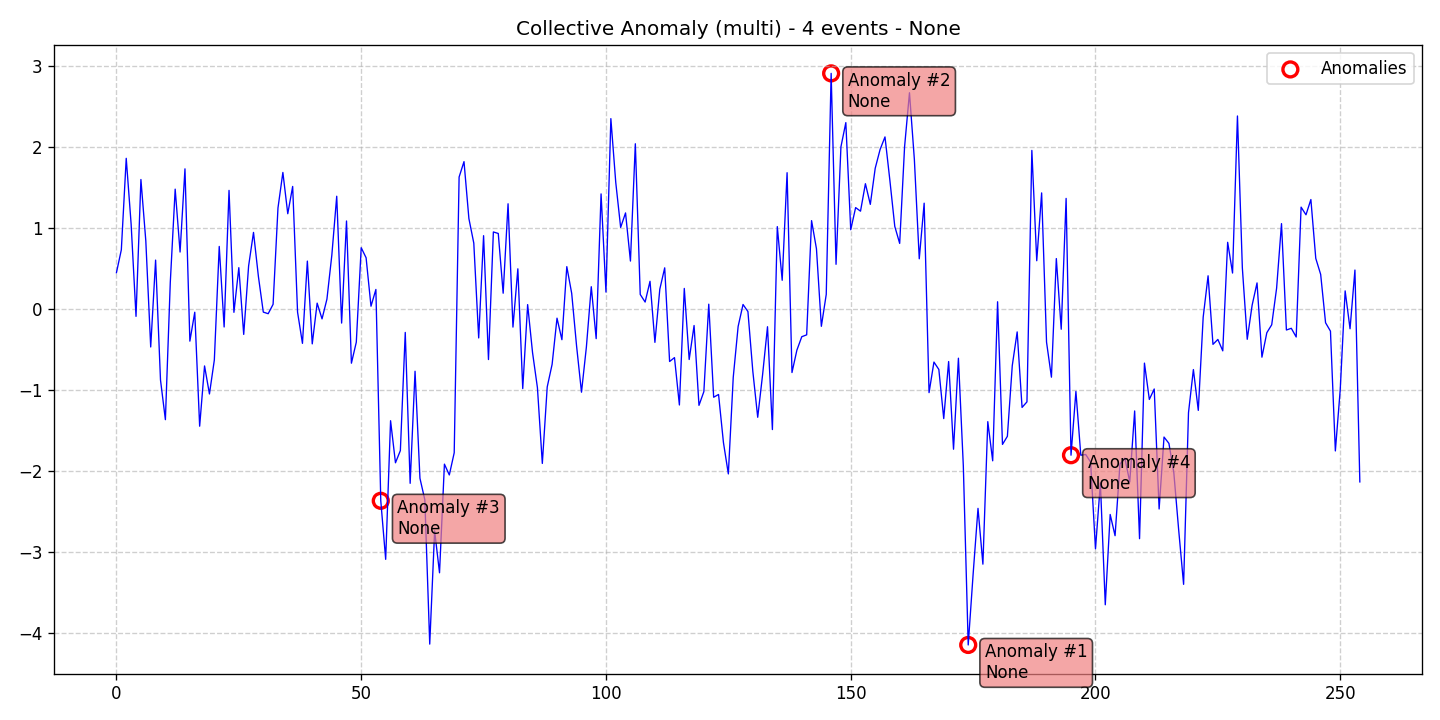

The data file committed next to this chart (first rows):
data, stationary, det_lin_up, det_lin_down, det_quad, det_cubic, det_exp, det_damped, stoc_trend, volatility, single_seas, multiple_seas, point_anom_single, point_anom_multi, collect_anom, context_anom, mean_shift, var_shift, trend_shift, date, is_break, is_anomaly, is_multi, location_beginning
0.4466, 0, 0, 0, 0, 0, 0, 0, 0, 0, 0, 0, 0, 0, 1, 0, 0, 0, 0, 2020-01-01, 0, 0, 1, 0
0.7295, 0, 0, 0, 0, 0, 0, 0, 0, 0, 0, 0, 0, 0, 1, 0, 0, 0, 0, 2020-01-02, 0, 0, 1, 0
1.86, 0, 0, 0, 0, 0, 0, 0, 0, 0, 0, 0, 0, 0, 1, 0, 0, 0, 0, 2020-01-03, 0, 0, 1, 0
1.048, 0, 0, 0, 0, 0, 0, 0, 0, 0, 0, 0, 0, 0, 1, 0, 0, 0, 0, 2020-01-04, 0, 0, 1, 0
-0.09294, 0, 0, 0, 0, 0, 0, 0, 0, 0, 0, 0, 0, 0, 1, 0, 0, 0, 0, 2020-01-05, 0, 0, 1, 0
1.598, 0, 0, 0, 0, 0, 0, 0, 0, 0, 0, 0, 0, 0, 1, 0, 0, 0, 0, 2020-01-06, 0, 0, 1, 0
0.8401, 0, 0, 0, 0, 0, 0, 0, 0, 0, 0, 0, 0, 0, 1, 0, 0, 0, 0, 2020-01-07, 0, 0, 1, 0
-0.4712, 0, 0, 0, 0, 0, 0, 0, 0, 0, 0, 0, 0, 0, 1, 0, 0, 0, 0, 2020-01-08, 0, 0, 1, 0
0.6024, 0, 0, 0, 0, 0, 0, 0, 0, 0, 0, 0, 0, 0, 1, 0, 0, 0, 0, 2020-01-09, 0, 0, 1, 0
-0.8789, 0, 0, 0, 0, 0, 0, 0, 0, 0, 0, 0, 0, 0, 1, 0, 0, 0, 0, 2020-01-10, 0, 0, 1, 0
-1.369, 0, 0, 0, 0, 0, 0, 0, 0, 0, 0, 0, 0, 0, 1, 0, 0, 0, 0, 2020-01-11, 0, 0, 1, 0
0.3253, 0, 0, 0, 0, 0, 0, 0, 0, 0, 0, 0, 0, 0, 1, 0, 0, 0, 0, 2020-01-12, 0, 0, 1, 0
1.479, 0, 0, 0, 0, 0, 0, 0, 0, 0, 0, 0, 0, 0, 1, 0, 0, 0, 0, 2020-01-13, 0, 0, 1, 0
0.7019, 0, 0, 0, 0, 0, 0, 0, 0, 0, 0, 0, 0, 0, 1, 0, 0, 0, 0, 2020-01-14, 0, 0, 1, 0
1.73, 0, 0, 0, 0, 0, 0, 0, 0, 0, 0, 0, 0, 0, 1, 0, 0, 0, 0, 2020-01-15, 0, 0, 1, 0
-0.3992, 0, 0, 0, 0, 0, 0, 0, 0, 0, 0, 0, 0, 0, 1, 0, 0, 0, 0, 2020-01-16, 0, 0, 1, 0
-0.04198, 0, 0, 0, 0, 0, 0, 0, 0, 0, 0, 0, 0, 0, 1, 0, 0, 0, 0, 2020-01-17, 0, 0, 1, 0
-1.45, 0, 0, 0, 0, 0, 0, 0, 0, 0, 0, 0, 0, 0, 1, 0, 0, 0, 0, 2020-01-18, 0, 0, 1, 0
-0.7056, 0, 0, 0, 0, 0, 0, 0, 0, 0, 0, 0, 0, 0, 1, 0, 0, 0, 0, 2020-01-19, 0, 0, 1, 0
-1.052, 0, 0, 0, 0, 0, 0, 0, 0, 0, 0, 0, 0, 0, 1, 0, 0, 0, 0, 2020-01-20, 0, 0, 1, 0
-0.6315, 0, 0, 0, 0, 0, 0, 0, 0, 0, 0, 0, 0, 0, 1, 0, 0, 0, 0, 2020-01-21, 0, 0, 1, 0
0.7711, 0, 0, 0, 0, 0, 0, 0, 0, 0, 0, 0, 0, 0, 1, 0, 0, 0, 0, 2020-01-22, 0, 0, 1, 0
-0.2241, 0, 0, 0, 0, 0, 0, 0, 0, 0, 0, 0, 0, 0, 1, 0, 0, 0, 0, 2020-01-23, 0, 0, 1, 0
1.464, 0, 0, 0, 0, 0, 0, 0, 0, 0, 0, 0, 0, 0, 1, 0, 0, 0, 0, 2020-01-24, 0, 0, 1, 0
-0.0431, 0, 0, 0, 0, 0, 0, 0, 0, 0, 0, 0, 0, 0, 1, 0, 0, 0, 0, 2020-01-25, 0, 0, 1, 0
0.5089, 0, 0, 0, 0, 0, 0, 0, 0, 0, 0, 0, 0, 0, 1, 0, 0, 0, 0, 2020-01-26, 0, 0, 1, 0
-0.3159, 0, 0, 0, 0, 0, 0, 0, 0, 0, 0, 0, 0, 0, 1, 0, 0, 0, 0, 2020-01-27, 0, 0, 1, 0
0.5298, 0, 0, 0, 0, 0, 0, 0, 0, 0, 0, 0, 0, 0, 1, 0, 0, 0, 0, 2020-01-28, 0, 0, 1, 0
0.9445, 0, 0, 0, 0, 0, 0, 0, 0, 0, 0, 0, 0, 0, 1, 0, 0, 0, 0, 2020-01-29, 0, 0, 1, 0
0.4003, 0, 0, 0, 0, 0, 0, 0, 0, 0, 0, 0, 0, 0, 1, 0, 0, 0, 0, 2020-01-30, 0, 0, 1, 0
-0.04033, 0, 0, 0, 0, 0, 0, 0, 0, 0, 0, 0, 0, 0, 1, 0, 0, 0, 0, 2020-01-31, 0, 0, 1, 0
-0.06001, 0, 0, 0, 0, 0, 0, 0, 0, 0, 0, 0, 0, 0, 1, 0, 0, 0, 0, 2020-02-01, 0, 0, 1, 0
0.05559, 0, 0, 0, 0, 0, 0, 0, 0, 0, 0, 0, 0, 0, 1, 0, 0, 0, 0, 2020-02-02, 0, 0, 1, 0
1.247, 0, 0, 0, 0, 0, 0, 0, 0, 0, 0, 0, 0, 0, 1, 0, 0, 0, 0, 2020-02-03, 0, 0, 1, 0
1.685, 0, 0, 0, 0, 0, 0, 0, 0, 0, 0, 0, 0, 0, 1, 0, 0, 0, 0, 2020-02-04, 0, 0, 1, 0
1.175, 0, 0, 0, 0, 0, 0, 0, 0, 0, 0, 0, 0, 0, 1, 0, 0, 0, 0, 2020-02-05, 0, 0, 1, 0
1.513, 0, 0, 0, 0, 0, 0, 0, 0, 0, 0, 0, 0, 0, 1, 0, 0, 0, 0, 2020-02-06, 0, 0, 1, 0
-0.04113, 0, 0, 0, 0, 0, 0, 0, 0, 0, 0, 0, 0, 0, 1, 0, 0, 0, 0, 2020-02-07, 0, 0, 1, 0
-0.4266, 0, 0, 0, 0, 0, 0, 0, 0, 0, 0, 0, 0, 0, 1, 0, 0, 0, 0, 2020-02-08, 0, 0, 1, 0
0.59, 0, 0, 0, 0, 0, 0, 0, 0, 0, 0, 0, 0, 0, 1, 0, 0, 0, 0, 2020-02-09, 0, 0, 1, 0
-0.4328, 0, 0, 0, 0, 0, 0, 0, 0, 0, 0, 0, 0, 0, 1, 0, 0, 0, 0, 2020-02-10, 0, 0, 1, 0
0.07048, 0, 0, 0, 0, 0, 0, 0, 0, 0, 0, 0, 0, 0, 1, 0, 0, 0, 0, 2020-02-11, 0, 0, 1, 0
-0.124, 0, 0, 0, 0, 0, 0, 0, 0, 0, 0, 0, 0, 0, 1, 0, 0, 0, 0, 2020-02-12, 0, 0, 1, 0
0.1201, 0, 0, 0, 0, 0, 0, 0, 0, 0, 0, 0, 0, 0, 1, 0, 0, 0, 0, 2020-02-13, 0, 0, 1, 0
0.6631, 0, 0, 0, 0, 0, 0, 0, 0, 0, 0, 0, 0, 0, 1, 0, 0, 0, 0, 2020-02-14, 0, 0, 1, 0
1.391, 0, 0, 0, 0, 0, 0, 0, 0, 0, 0, 0, 0, 0, 1, 0, 0, 0, 0, 2020-02-15, 0, 0, 1, 0
-0.1759, 0, 0, 0, 0, 0, 0, 0, 0, 0, 0, 0, 0, 0, 1, 0, 0, 0, 0, 2020-02-16, 0, 0, 1, 0
1.086, 0, 0, 0, 0, 0, 0, 0, 0, 0, 0, 0, 0, 0, 1, 0, 0, 0, 0, 2020-02-17, 0, 0, 1, 0
-0.6717, 0, 0, 0, 0, 0, 0, 0, 0, 0, 0, 0, 0, 0, 1, 0, 0, 0, 0, 2020-02-18, 0, 0, 1, 0
-0.4117, 0, 0, 0, 0, 0, 0, 0, 0, 0, 0, 0, 0, 0, 1, 0, 0, 0, 0, 2020-02-19, 0, 0, 1, 0
0.7553, 0, 0, 0, 0, 0, 0, 0, 0, 0, 0, 0, 0, 0, 1, 0, 0, 0, 0, 2020-02-20, 0, 0, 1, 0
0.6314, 0, 0, 0, 0, 0, 0, 0, 0, 0, 0, 0, 0, 0, 1, 0, 0, 0, 0, 2020-02-21, 0, 0, 1, 0
0.03246, 0, 0, 0, 0, 0, 0, 0, 0, 0, 0, 0, 0, 0, 1, 0, 0, 0, 0, 2020-02-22, 0, 0, 1, 0
0.2395, 0, 0, 0, 0, 0, 0, 0, 0, 0, 0, 0, 0, 0, 1, 0, 0, 0, 0, 2020-02-23, 0, 0, 1, 0
-2.372, 0, 0, 0, 0, 0, 0, 0, 0, 0, 0, 0, 0, 0, 1, 0, 0, 0, 0, 2020-02-24, 0, 1, 1, 0
-3.095, 0, 0, 0, 0, 0, 0, 0, 0, 0, 0, 0, 0, 0, 1, 0, 0, 0, 0, 2020-02-25, 0, 0, 1, 0
-1.382, 0, 0, 0, 0, 0, 0, 0, 0, 0, 0, 0, 0, 0, 1, 0, 0, 0, 0, 2020-02-26, 0, 0, 1, 0
-1.902, 0, 0, 0, 0, 0, 0, 0, 0, 0, 0, 0, 0, 0, 1, 0, 0, 0, 0, 2020-02-27, 0, 0, 1, 0
-1.752, 0, 0, 0, 0, 0, 0, 0, 0, 0, 0, 0, 0, 0, 1, 0, 0, 0, 0, 2020-02-28, 0, 0, 1, 0
-0.2915, 0, 0, 0, 0, 0, 0, 0, 0, 0, 0, 0, 0, 0, 1, 0, 0, 0, 0, 2020-02-29, 0, 0, 1, 0
... 195 more rows
